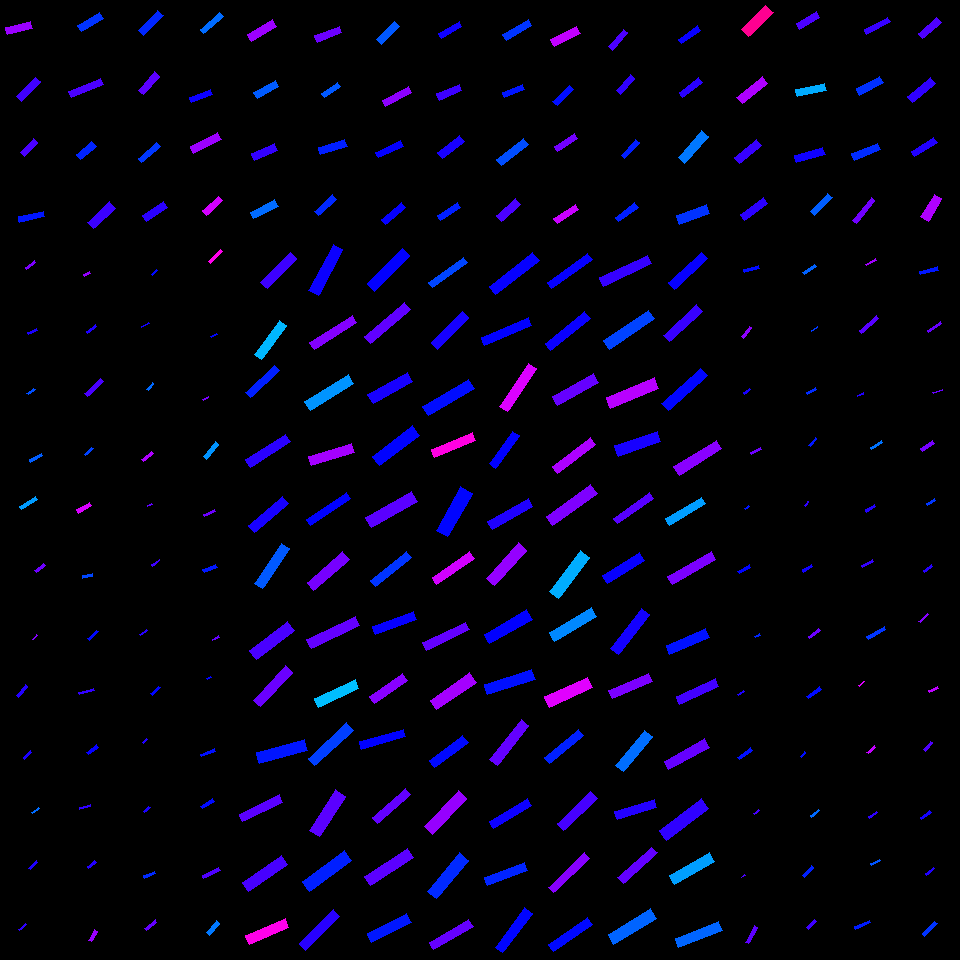

Values plotted in this chart, from the file beside it:
, angleRotated, color, length, logWidthLengthRatio, x, y, centerX, centerY, width, lengthRotatedProjectX, widthRotatedProjectX, lengthRotatedProjectY, widthRotatedProjectY, vertexRightBottom, vertexRightTop, vertexLeftBottom, vertexLeftTop
0, 2.883, 0.7676, 25.44, -1.202, 19.21, 28.05, 30, 30, 7.646, -24.59, 1.954, 6.501, -7.392, (7, 34), (5, 27), (32, 28), (30, 21)
1, 2.344, 0.7086, 27.58, -1.357, 28.46, 89.36, 30, 90, 7.103, -19.26, 5.085, 19.75, -4.959, (21, 101), (16, 96), (40, 81), (35, 77)
2, 2.332, 0.7154, 18.79, -1.193, 28.71, 147.7, 30, 150, 5.699, -12.97, 4.125, 13.6, -3.932, (24, 156), (20, 152), (37, 142), (33, 138)
3, 2.932, 0.6529, 25.31, -1.508, 31.51, 216.8, 30, 210, 5.605, -24.75, 1.169, 5.278, -5.482, (19, 222), (18, 216), (44, 216), (43, 211)
4, 2.607, 0.633, 25.58, -1.251, 90.21, 22.13, 90, 30, 7.32, -22.01, 3.73, 13.04, -6.298, (81, 31), (77, 25), (103, 18), (99, 12)
5, 2.756, 0.7157, 34.07, -1.548, 86.02, 87.98, 90, 90, 7.246, -31.57, 2.725, 12.81, -6.714, (71, 97), (68, 91), (103, 84), (100, 78)
6, 2.452, 0.6434, 20.49, -1.143, 86.1, 150.4, 90, 150, 6.536, -15.8, 4.16, 13.04, -5.041, (80, 159), (76, 154), (96, 146), (91, 141)
7, 2.377, 0.7057, 29.71, -1.186, 101.6, 215.3, 90, 210, 9.075, -21.43, 6.285, 20.58, -6.546, (93, 228), (87, 222), (115, 208), (109, 201)
8, 2.349, 0.6416, 28.11, -1.251, 150.9, 22.96, 150, 30, 8.047, -19.72, 5.733, 20.03, -5.646, (143, 35), (138, 30), (163, 15), (157, 10)
9, 2.275, 0.7262, 24.75, -1.323, 149.5, 83.37, 150, 90, 6.591, -16.03, 5.022, 18.86, -4.269, (143, 94), (138, 90), (159, 76), (154, 71)
10, 2.426, 0.6301, 25.04, -1.532, 149.3, 152.4, 150, 150, 5.409, -18.9, 3.548, 16.43, -4.083, (141, 162), (138, 158), (160, 146), (156, 142)
11, 2.535, 0.6944, 25.07, -1.262, 155.1, 211.3, 150, 210, 7.1, -20.59, 4.051, 14.3, -5.832, (146, 221), (142, 215), (167, 207), (163, 201)
12, 2.421, 0.5964, 26.11, -1.5, 211.9, 23.17, 210, 30, 5.829, -19.62, 3.847, 17.23, -4.38, (203, 33), (200, 29), (223, 16), (219, 12)
13, 2.773, 0.675, 22.7, -1.559, 200.9, 95.93, 210, 90, 4.776, -21.18, 1.719, 8.171, -4.456, (191, 102), (189, 97), (212, 94), (210, 89)
14, 2.686, 0.769, 30.47, -1.356, 205.6, 142.9, 210, 150, 7.853, -27.37, 3.454, 13.4, -7.053, (193, 153), (190, 146), (221, 139), (217, 132)
15, 2.413, 0.8046, 21.61, -1.311, 212.1, 205.8, 210, 210, 5.827, -16.12, 3.882, 14.4, -4.346, (206, 215), (202, 210), (222, 200), (218, 196)
16, 2.602, 0.7686, 29.04, -1.308, 262.2, 30.19, 270, 30, 7.851, -24.91, 4.036, 14.93, -6.734, (251, 41), (247, 34), (276, 26), (272, 19)
17, 2.64, 0.6069, 24.75, -1.256, 266.2, 89.41, 270, 90, 7.05, -21.7, 3.388, 11.89, -6.182, (257, 98), (253, 92), (278, 86), (275, 80)
18, 2.723, 0.7002, 24.8, -1.186, 264.7, 151.7, 270, 150, 7.571, -22.66, 3.075, 10.07, -6.918, (254, 160), (251, 153), (277, 150), (274, 143)
19, 2.658, 0.5966, 27.31, -1.327, 264.2, 209.1, 270, 210, 7.247, -24.18, 3.369, 12.7, -6.416, (253, 218), (250, 212), (278, 206), (274, 199)
20, 2.774, 0.7368, 25.79, -1.317, 328.2, 34.25, 330, 30, 6.907, -24.07, 2.48, 9.26, -6.446, (317, 42), (314, 35), (341, 32), (339, 26)
21, 2.53, 0.6088, 19.65, -1.266, 330.7, 89.98, 330, 90, 5.541, -16.08, 3.182, 11.28, -4.536, (324, 97), (321, 93), (340, 86), (337, 82)
22, 2.847, 0.6467, 28.01, -1.367, 332.6, 146.8, 330, 150, 7.136, -26.8, 2.071, 8.128, -6.829, (320, 154), (318, 147), (347, 146), (344, 139)
23, 2.392, 0.64, 24.11, -1.337, 325.6, 205.3, 330, 210, 6.336, -17.64, 4.319, 16.44, -4.636, (318, 215), (314, 211), (336, 199), (332, 194)
24, 2.345, 0.6091, 24.75, -1.24, 388, 33.2, 390, 30, 7.165, -17.3, 5.123, 17.69, -5.009, (381, 44), (376, 39), (399, 26), (394, 21)
25, 2.641, 0.7591, 29.46, -1.439, 397, 96.73, 390, 90, 6.986, -25.84, 3.355, 14.15, -6.127, (385, 106), (382, 100), (411, 92), (408, 86)
26, 2.708, 0.6694, 27.64, -1.46, 389.2, 149.2, 390, 150, 6.421, -25.09, 2.698, 11.62, -5.827, (378, 157), (375, 152), (403, 146), (400, 140)
27, 2.438, 0.67, 26.89, -1.396, 393.5, 213.7, 390, 210, 6.659, -20.51, 4.308, 17.39, -5.079, (385, 224), (381, 219), (405, 207), (401, 202)
28, 2.618, 0.6768, 24.05, -1.463, 450.1, 30.16, 450, 30, 5.569, -20.83, 2.785, 12.03, -4.823, (441, 38), (438, 33), (461, 26), (459, 21)
29, 2.736, 0.7067, 24.81, -1.279, 449.2, 92.09, 450, 90, 6.908, -22.8, 2.727, 9.793, -6.347, (439, 100), (436, 93), (461, 90), (459, 84)
30, 2.47, 0.6827, 27.77, -1.36, 451, 147.1, 450, 150, 7.126, -21.74, 4.435, 17.29, -5.578, (442, 158), (437, 152), (464, 141), (459, 135)
31, 2.58, 0.6464, 24.14, -1.378, 449, 211.4, 450, 210, 6.085, -20.44, 3.239, 12.85, -5.151, (440, 220), (437, 215), (460, 207), (457, 202)
32, 2.618, 0.6323, 29.73, -1.387, 517.2, 29.87, 510, 30, 7.427, -25.75, 3.715, 14.87, -6.431, (506, 40), (502, 34), (531, 25), (528, 19)
33, 2.754, 0.6528, 21.73, -1.438, 513.3, 91.22, 510, 90, 5.156, -20.11, 1.951, 8.222, -4.772, (504, 97), (502, 92), (524, 89), (522, 84)
34, 2.477, 0.616, 34.24, -1.603, 512.5, 151.9, 510, 150, 6.892, -26.94, 4.251, 21.12, -5.424, (501, 165), (496, 159), (528, 144), (523, 138)
35, 2.405, 0.7162, 25.36, -1.233, 508.4, 210, 510, 210, 7.388, -18.78, 4.964, 17.04, -5.472, (501, 221), (496, 215), (520, 204), (515, 198)
36, 2.683, 0.7933, 29.04, -1.303, 565.5, 36.42, 570, 30, 7.888, -26.04, 3.491, 12.85, -7.073, (554, 46), (550, 39), (580, 33), (576, 26)
37, 2.368, 0.6576, 22.8, -1.327, 563.1, 95.5, 570, 90, 6.05, -16.3, 4.229, 15.94, -4.326, (557, 105), (552, 101), (573, 89), (569, 85)
38, 2.554, 0.7424, 24.24, -1.403, 565.8, 142.3, 570, 150, 5.962, -20.17, 3.307, 13.45, -4.96, (557, 151), (554, 146), (577, 138), (574, 133)
39, 2.544, 0.7978, 25.81, -1.424, 566.3, 214.1, 570, 210, 6.214, -21.33, 3.498, 14.53, -5.135, (557, 223), (553, 218), (578, 209), (575, 204)
40, 2.289, 0.7167, 23.03, -1.402, 618.1, 39.79, 630, 30, 5.666, -15.16, 4.265, 17.34, -3.73, (612, 50), (608, 46), (627, 32), (623, 29)
41, 2.32, 0.6986, 21.3, -1.356, 625.3, 84.48, 630, 90, 5.491, -14.51, 4.022, 15.6, -3.739, (620, 94), (616, 90), (634, 78), (630, 74)
42, 2.315, 0.6466, 21.61, -1.433, 630.4, 149.2, 630, 150, 5.158, -14.64, 3.795, 15.9, -3.494, (624, 158), (621, 155), (639, 142), (635, 139)
43, 2.502, 0.6466, 24.6, -1.527, 626.7, 212.3, 630, 210, 5.345, -19.74, 3.191, 14.69, -4.288, (618, 221), (615, 217), (638, 207), (634, 202)
44, 2.505, 0.6721, 23.27, -1.362, 689.4, 34.58, 690, 30, 5.96, -18.72, 3.541, 13.83, -4.794, (681, 43), (678, 39), (700, 30), (697, 25)
45, 2.507, 0.6935, 24.39, -1.33, 690.8, 87.41, 690, 90, 6.449, -19.64, 3.825, 14.47, -5.193, (682, 97), (679, 92), (702, 82), (698, 77)
46, 2.298, 0.5878, 35.89, -1.413, 693.2, 146.8, 690, 150, 8.739, -23.85, 6.531, 26.82, -5.807, (684, 163), (678, 157), (708, 136), (701, 130)
47, 2.792, 0.6335, 32.26, -1.22, 692.8, 214.3, 690, 210, 9.519, -30.3, 3.262, 11.06, -8.942, (679, 224), (676, 215), (709, 213), (706, 204)
48, 2.366, 0.9053, 34.35, -1.191, 757.3, 20.78, 750, 30, 10.44, -24.53, 7.307, 24.04, -7.455, (748, 36), (741, 29), (773, 12), (765, 5)
49, 2.464, 0.7809, 32.55, -1.291, 752.4, 90.28, 750, 90, 8.954, -25.35, 5.616, 20.41, -6.974, (742, 103), (736, 97), (767, 83), (762, 76)
50, 2.456, 0.7033, 28.72, -1.345, 747.9, 151.4, 750, 150, 7.48, -22.22, 4.738, 18.19, -5.789, (739, 163), (734, 157), (761, 145), (756, 139)
51, 2.522, 0.6953, 28.8, -1.387, 754.2, 208.7, 750, 210, 7.195, -23.44, 4.18, 16.73, -5.856, (744, 220), (740, 214), (767, 203), (763, 197)
52, 2.604, 0.7168, 23.44, -1.246, 807.9, 20.6, 810, 30, 6.745, -20.13, 3.454, 12.01, -5.793, (799, 29), (796, 23), (819, 17), (816, 11)
53, 2.941, 0.5548, 29.59, -1.515, 810.9, 90.07, 810, 90, 6.508, -29, 1.296, 5.894, -6.378, (797, 96), (795, 89), (826, 90), (824, 83)
54, 2.847, 0.6767, 29.39, -1.369, 809.9, 155, 810, 150, 7.475, -28.12, 2.173, 8.544, -7.152, (796, 162), (794, 155), (825, 154), (822, 147)
55, 2.339, 0.6055, 24.86, -1.369, 821.2, 204.6, 810, 210, 6.326, -17.28, 4.549, 17.88, -4.397, (814, 215), (810, 211), (832, 197), (827, 193)
56, 2.651, 0.7022, 26.22, -1.545, 877.1, 25.68, 870, 30, 5.592, -23.13, 2.633, 12.35, -4.933, (866, 34), (864, 29), (890, 21), (887, 17)
57, 2.646, 0.6347, 26.68, -1.278, 869.9, 85.88, 870, 90, 7.43, -23.47, 3.532, 12.68, -6.537, (859, 95), (856, 88), (883, 82), (879, 76)
58, 2.758, 0.6384, 28.32, -1.407, 866, 151.7, 870, 150, 6.939, -26.27, 2.596, 10.59, -6.435, (854, 160), (851, 153), (880, 149), (877, 143)
59, 2.247, 0.7402, 29.36, -1.785, 863.8, 210.8, 870, 210, 4.928, -18.37, 3.844, 22.9, -3.085, (856, 223), (852, 220), (874, 200), (871, 197)
... 196 more rows
